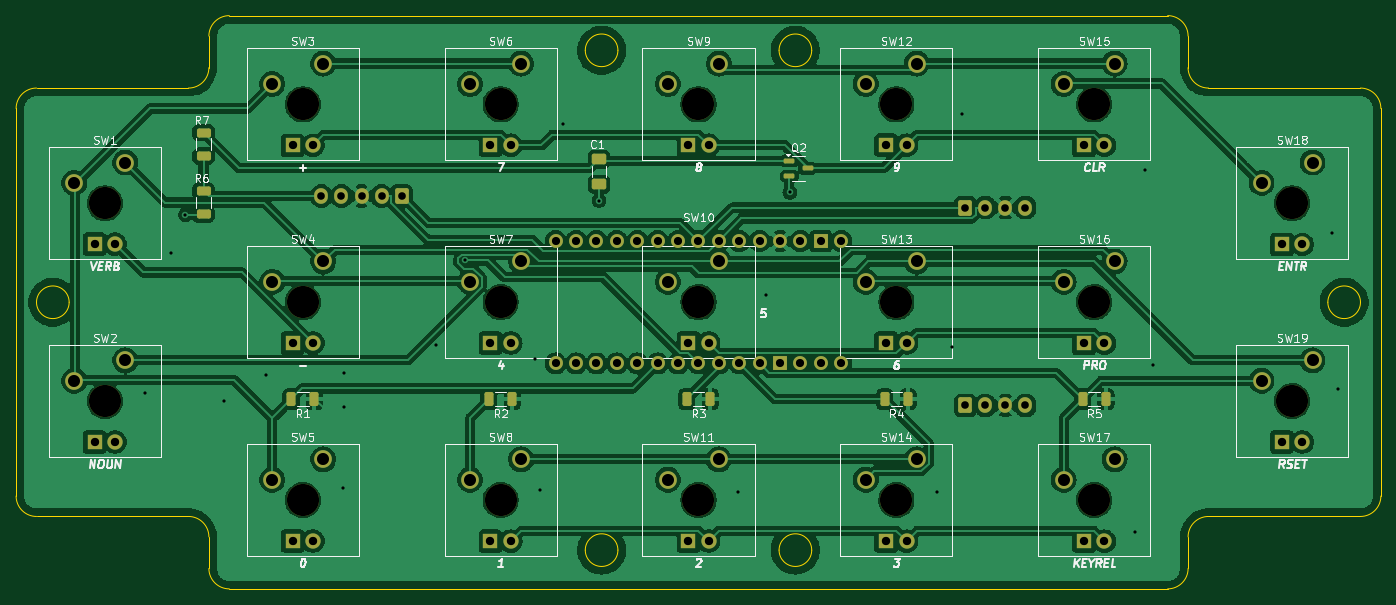
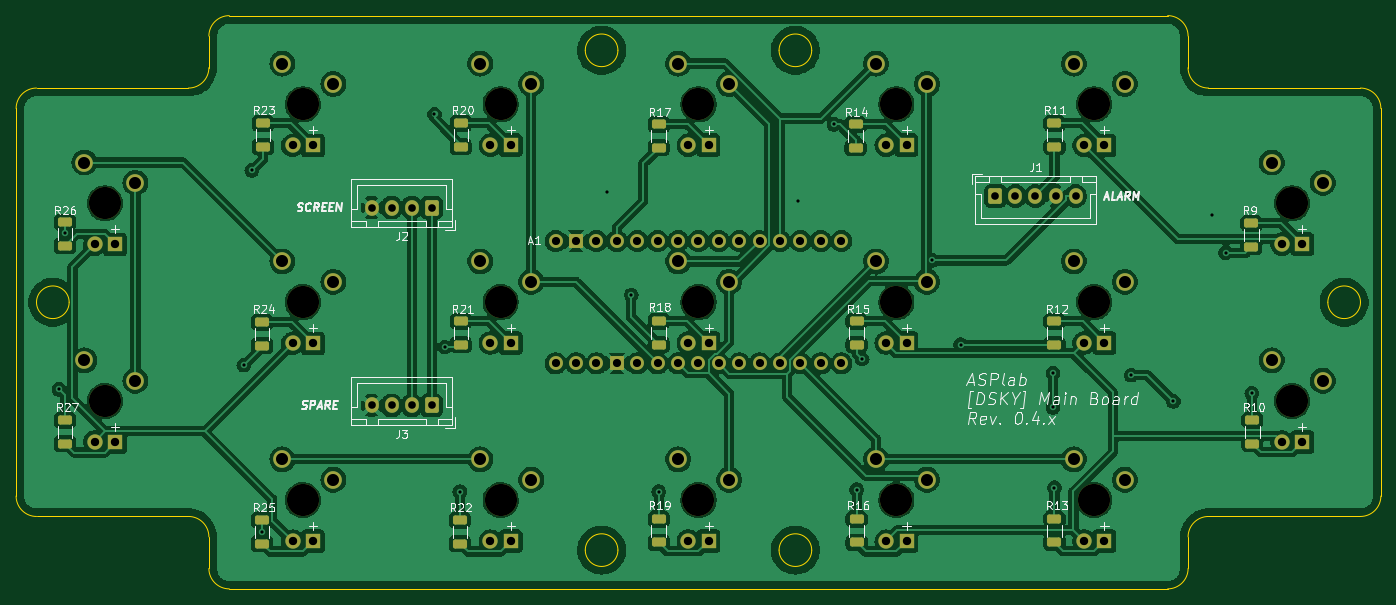
Circuit board: 11 layer files. Board 169.9 x 71.4 mm.
- bottom_copper: Main_board-B_Cu.gbl (308188 bytes)
- bottom_mask: Main_board-B_Mask.gbs (6968 bytes)
- paste: Main_board-B_Paste.gbp (2342 bytes)
- bottom_silk: Main_board-B_Silkscreen.gbo (70802 bytes)
- outline: Main_board-Edge_Cuts.gm1 (3172 bytes)
- top_copper: Main_board-F_Cu.gtl (261247 bytes)
- top_mask: Main_board-F_Mask.gts (6673 bytes)
- paste: Main_board-F_Paste.gtp (2041 bytes)
- top_silk: Main_board-F_Silkscreen.gto (82813 bytes)
- drill: Main_board-NPTH.drl (612 bytes)
- drill: Main_board-PTH.drl (2722 bytes)

=== bottom_copper: Main_board-B_Cu.gbl (308188 bytes, source omitted) ===
=== bottom_mask: Main_board-B_Mask.gbs (6968 bytes, source omitted) ===
=== paste: Main_board-B_Paste.gbp (2342 bytes, source withheld) ===
=== bottom_silk: Main_board-B_Silkscreen.gbo (70802 bytes, source omitted) ===
=== outline: Main_board-Edge_Cuts.gm1 ===
G04 #@! TF.GenerationSoftware,KiCad,Pcbnew,8.0.2*
G04 #@! TF.CreationDate,2024-06-02T22:43:07+02:00*
G04 #@! TF.ProjectId,Main_board,4d61696e-5f62-46f6-9172-642e6b696361,1.0.2*
G04 #@! TF.SameCoordinates,Original*
G04 #@! TF.FileFunction,Profile,NP*
%FSLAX46Y46*%
G04 Gerber Fmt 4.6, Leading zero omitted, Abs format (unit mm)*
G04 Created by KiCad (PCBNEW 8.0.2) date 2024-06-02 22:43:07*
%MOMM*%
%LPD*%
G01*
G04 APERTURE LIST*
G04 #@! TA.AperFunction,Profile*
%ADD10C,0.100000*%
G04 #@! TD*
G04 APERTURE END LIST*
D10*
X153670000Y-116459000D02*
G75*
G02*
X151130000Y-118999000I-2540000J0D01*
G01*
X275590000Y-174879000D02*
G75*
G02*
X278130000Y-172339000I2540000J0D01*
G01*
X275590000Y-178816000D02*
X275590000Y-174879000D01*
X151130000Y-118999000D02*
X132207000Y-118999000D01*
X129667000Y-121539000D02*
X129667000Y-169799000D01*
X204597000Y-114300000D02*
G75*
G02*
X200533000Y-114300000I-2032000J0D01*
G01*
X200533000Y-114300000D02*
G75*
G02*
X204597000Y-114300000I2032000J0D01*
G01*
X156210000Y-181356000D02*
X273050000Y-181356000D01*
X297053000Y-145669000D02*
G75*
G02*
X292989000Y-145669000I-2032000J0D01*
G01*
X292989000Y-145669000D02*
G75*
G02*
X297053000Y-145669000I2032000J0D01*
G01*
X228727000Y-176530000D02*
G75*
G02*
X224663000Y-176530000I-2032000J0D01*
G01*
X224663000Y-176530000D02*
G75*
G02*
X228727000Y-176530000I2032000J0D01*
G01*
X299593000Y-169799000D02*
X299593000Y-121539000D01*
X204597000Y-176530000D02*
G75*
G02*
X200533000Y-176530000I-2032000J0D01*
G01*
X200533000Y-176530000D02*
G75*
G02*
X204597000Y-176530000I2032000J0D01*
G01*
X275590000Y-178816000D02*
G75*
G02*
X273050000Y-181356000I-2540000J0D01*
G01*
X297053000Y-118999000D02*
X278130000Y-118999000D01*
X273050000Y-109982000D02*
G75*
G02*
X275590000Y-112522000I0J-2540000D01*
G01*
X297053000Y-118999000D02*
G75*
G02*
X299593000Y-121539000I0J-2540000D01*
G01*
X129667000Y-121539000D02*
G75*
G02*
X132207000Y-118999000I2540000J0D01*
G01*
X136271000Y-145669000D02*
G75*
G02*
X132207000Y-145669000I-2032000J0D01*
G01*
X132207000Y-145669000D02*
G75*
G02*
X136271000Y-145669000I2032000J0D01*
G01*
X153670000Y-112522000D02*
X153670000Y-116459000D01*
X156210000Y-181356000D02*
G75*
G02*
X153670000Y-178816000I0J2540000D01*
G01*
X153670000Y-174879000D02*
X153670000Y-178816000D01*
X278130000Y-118999000D02*
G75*
G02*
X275590000Y-116459000I0J2540000D01*
G01*
X299593000Y-169799000D02*
G75*
G02*
X297053000Y-172339000I-2540000J0D01*
G01*
X273050000Y-109982000D02*
X156210000Y-109982000D01*
X151130000Y-172339000D02*
G75*
G02*
X153670000Y-174879000I0J-2540000D01*
G01*
X278130000Y-172339000D02*
X297053000Y-172339000D01*
X153670000Y-112522000D02*
G75*
G02*
X156210000Y-109982000I2540000J0D01*
G01*
X151130000Y-172339000D02*
X132207000Y-172339000D01*
X228727000Y-114300000D02*
G75*
G02*
X224663000Y-114300000I-2032000J0D01*
G01*
X224663000Y-114300000D02*
G75*
G02*
X228727000Y-114300000I2032000J0D01*
G01*
X132207000Y-172339000D02*
G75*
G02*
X129667000Y-169799000I0J2540000D01*
G01*
X275590000Y-116459000D02*
X275590000Y-112522000D01*
M02*

=== top_copper: Main_board-F_Cu.gtl (261247 bytes, source omitted) ===
=== top_mask: Main_board-F_Mask.gts ===
G04 #@! TF.GenerationSoftware,KiCad,Pcbnew,8.0.2*
G04 #@! TF.CreationDate,2024-06-02T22:43:07+02:00*
G04 #@! TF.ProjectId,Main_board,4d61696e-5f62-46f6-9172-642e6b696361,1.0.2*
G04 #@! TF.SameCoordinates,Original*
G04 #@! TF.FileFunction,Soldermask,Top*
G04 #@! TF.FilePolarity,Negative*
%FSLAX46Y46*%
G04 Gerber Fmt 4.6, Leading zero omitted, Abs format (unit mm)*
G04 Created by KiCad (PCBNEW 8.0.2) date 2024-06-02 22:43:07*
%MOMM*%
%LPD*%
G01*
G04 APERTURE LIST*
G04 Aperture macros list*
%AMRoundRect*
0 Rectangle with rounded corners*
0 $1 Rounding radius*
0 $2 $3 $4 $5 $6 $7 $8 $9 X,Y pos of 4 corners*
0 Add a 4 corners polygon primitive as box body*
4,1,4,$2,$3,$4,$5,$6,$7,$8,$9,$2,$3,0*
0 Add four circle primitives for the rounded corners*
1,1,$1+$1,$2,$3*
1,1,$1+$1,$4,$5*
1,1,$1+$1,$6,$7*
1,1,$1+$1,$8,$9*
0 Add four rect primitives between the rounded corners*
20,1,$1+$1,$2,$3,$4,$5,0*
20,1,$1+$1,$4,$5,$6,$7,0*
20,1,$1+$1,$6,$7,$8,$9,0*
20,1,$1+$1,$8,$9,$2,$3,0*%
G04 Aperture macros list end*
%ADD10C,1.905000*%
%ADD11R,1.905000X1.905000*%
%ADD12C,4.000000*%
%ADD13C,2.200000*%
%ADD14RoundRect,0.250000X0.312500X0.625000X-0.312500X0.625000X-0.312500X-0.625000X0.312500X-0.625000X0*%
%ADD15RoundRect,0.250000X0.625000X-0.312500X0.625000X0.312500X-0.625000X0.312500X-0.625000X-0.312500X0*%
%ADD16RoundRect,0.150000X-0.512500X-0.150000X0.512500X-0.150000X0.512500X0.150000X-0.512500X0.150000X0*%
%ADD17RoundRect,0.250000X-0.650000X0.412500X-0.650000X-0.412500X0.650000X-0.412500X0.650000X0.412500X0*%
%ADD18C,1.727200*%
%ADD19R,1.727200X1.727200*%
%ADD20RoundRect,0.250000X0.600000X0.725000X-0.600000X0.725000X-0.600000X-0.725000X0.600000X-0.725000X0*%
%ADD21O,1.700000X1.950000*%
%ADD22RoundRect,0.250000X-0.600000X-0.725000X0.600000X-0.725000X0.600000X0.725000X-0.600000X0.725000X0*%
G04 APERTURE END LIST*
D10*
X166624000Y-126140700D03*
D11*
X164084000Y-126140700D03*
D10*
X289814000Y-138459700D03*
D11*
X287274000Y-138459700D03*
D12*
X239268000Y-145669000D03*
D13*
X241808000Y-140589000D03*
X235458000Y-143129000D03*
D14*
X166816500Y-157734000D03*
X163891500Y-157734000D03*
D12*
X140716000Y-157988000D03*
D13*
X143256000Y-152908000D03*
X136906000Y-155448000D03*
D14*
X216092500Y-157734000D03*
X213167500Y-157734000D03*
X265368500Y-157734000D03*
X262443500Y-157734000D03*
D10*
X240538000Y-150749000D03*
D11*
X237998000Y-150749000D03*
D12*
X140716000Y-133350000D03*
D13*
X143256000Y-128270000D03*
X136906000Y-130810000D03*
D12*
X214630000Y-121031000D03*
D13*
X217170000Y-115951000D03*
X210820000Y-118491000D03*
D10*
X215900000Y-126111000D03*
D11*
X213360000Y-126111000D03*
D12*
X165354000Y-145669000D03*
D13*
X167894000Y-140589000D03*
X161544000Y-143129000D03*
D10*
X265176000Y-175416700D03*
D11*
X262636000Y-175416700D03*
D10*
X191262000Y-126111000D03*
D11*
X188722000Y-126111000D03*
D10*
X191262000Y-150749000D03*
D11*
X188722000Y-150749000D03*
D10*
X265176000Y-126140700D03*
D11*
X262636000Y-126140700D03*
D12*
X263906000Y-145669000D03*
D13*
X266446000Y-140589000D03*
X260096000Y-143129000D03*
D12*
X189992000Y-145669000D03*
D13*
X192532000Y-140589000D03*
X186182000Y-143129000D03*
D12*
X263906000Y-121031000D03*
D13*
X266446000Y-115951000D03*
X260096000Y-118491000D03*
D10*
X215900000Y-175387000D03*
D11*
X213360000Y-175387000D03*
D12*
X263906000Y-170307000D03*
D13*
X266446000Y-165227000D03*
X260096000Y-167767000D03*
D12*
X214630000Y-145669000D03*
D13*
X217170000Y-140589000D03*
X210820000Y-143129000D03*
D10*
X141986000Y-163068000D03*
D11*
X139446000Y-163068000D03*
D12*
X239268000Y-121031000D03*
D13*
X241808000Y-115951000D03*
X235458000Y-118491000D03*
D14*
X240730500Y-157734000D03*
X237805500Y-157734000D03*
D10*
X289814000Y-163068000D03*
D11*
X287274000Y-163068000D03*
D15*
X153000000Y-134712500D03*
X153000000Y-131787500D03*
D12*
X214630000Y-170307000D03*
D13*
X217170000Y-165227000D03*
X210820000Y-167767000D03*
D12*
X189992000Y-121031000D03*
D13*
X192532000Y-115951000D03*
X186182000Y-118491000D03*
D10*
X240538000Y-175416700D03*
D11*
X237998000Y-175416700D03*
D10*
X265176000Y-150778700D03*
D11*
X262636000Y-150778700D03*
D16*
X225938500Y-128050000D03*
X225938500Y-129950000D03*
X228213500Y-129000000D03*
D10*
X240538000Y-126111000D03*
D11*
X237998000Y-126111000D03*
D10*
X166624000Y-150749000D03*
D11*
X164084000Y-150749000D03*
D10*
X191262000Y-175416700D03*
D11*
X188722000Y-175416700D03*
D12*
X189992000Y-170307000D03*
D13*
X192532000Y-165227000D03*
X186182000Y-167767000D03*
D12*
X288544000Y-157988000D03*
D13*
X291084000Y-152908000D03*
X284734000Y-155448000D03*
D15*
X153000000Y-127462500D03*
X153000000Y-124537500D03*
D12*
X165354000Y-121031000D03*
D13*
X167894000Y-115951000D03*
X161544000Y-118491000D03*
D10*
X215900000Y-150749000D03*
D11*
X213360000Y-150749000D03*
D12*
X165354000Y-170307000D03*
D13*
X167894000Y-165227000D03*
X161544000Y-167767000D03*
D17*
X202250000Y-127850500D03*
X202250000Y-130975500D03*
D14*
X191454500Y-157734000D03*
X188529500Y-157734000D03*
D10*
X166624000Y-175387000D03*
D11*
X164084000Y-175387000D03*
D10*
X141986000Y-138430000D03*
D11*
X139446000Y-138430000D03*
D12*
X288544000Y-133350000D03*
D13*
X291084000Y-128270000D03*
X284734000Y-130810000D03*
D12*
X239268000Y-170307000D03*
D13*
X241808000Y-165227000D03*
X235458000Y-167767000D03*
D18*
X199390000Y-138049000D03*
X224790000Y-138049000D03*
X204470000Y-138049000D03*
X207010000Y-138049000D03*
X209550000Y-138049000D03*
X212090000Y-138049000D03*
X214630000Y-138049000D03*
X217170000Y-138049000D03*
X219710000Y-138049000D03*
X222250000Y-138049000D03*
X201930000Y-138049000D03*
X229870000Y-153289000D03*
X232410000Y-153289000D03*
X222250000Y-153289000D03*
X219710000Y-153289000D03*
X217170000Y-153289000D03*
X214630000Y-153289000D03*
X212090000Y-153289000D03*
X209550000Y-153289000D03*
X207010000Y-153289000D03*
X204470000Y-153289000D03*
X201930000Y-153289000D03*
X199390000Y-153289000D03*
X196850000Y-153289000D03*
X196850000Y-138049000D03*
D19*
X224790000Y-153289000D03*
X229870000Y-138049000D03*
D18*
X227330000Y-153289000D03*
X227330000Y-138049000D03*
X232410000Y-138049000D03*
D20*
X177673000Y-132444000D03*
D21*
X175173000Y-132444000D03*
X172673000Y-132444000D03*
X170173000Y-132444000D03*
X167673000Y-132444000D03*
D22*
X247837000Y-133875000D03*
D21*
X250337000Y-133875000D03*
X252837000Y-133875000D03*
X255337000Y-133875000D03*
D22*
X247837000Y-158513000D03*
D21*
X250337000Y-158513000D03*
X252837000Y-158513000D03*
X255337000Y-158513000D03*
M02*

=== paste: Main_board-F_Paste.gtp (2041 bytes, source withheld) ===
=== top_silk: Main_board-F_Silkscreen.gto (82813 bytes, source omitted) ===
=== drill: Main_board-NPTH.drl ===
M48
; DRILL file {KiCad 8.0.2} date 2024-06-02T22:43:05+0200
; FORMAT={-:-/ absolute / inch / decimal}
; #@! TF.CreationDate,2024-06-02T22:43:05+02:00
; #@! TF.GenerationSoftware,Kicad,Pcbnew,8.0.2
; #@! TF.FileFunction,NonPlated,1,2,NPTH
FMAT,2
INCH
; #@! TA.AperFunction,NonPlated,NPTH,ComponentDrill
T1C0.1575
%
G90
G05
T1
X5.54Y-5.25
X5.54Y-6.22
X6.51Y-4.765
X6.51Y-5.735
X6.51Y-6.705
X7.48Y-4.765
X7.48Y-5.735
X7.48Y-6.705
X8.45Y-4.765
X8.45Y-5.735
X8.45Y-6.705
X9.42Y-4.765
X9.42Y-5.735
X9.42Y-6.705
X10.39Y-4.765
X10.39Y-5.735
X10.39Y-6.705
X11.36Y-5.25
X11.36Y-6.22
M30

=== drill: Main_board-PTH.drl ===
M48
; DRILL file {KiCad 8.0.2} date 2024-06-02T22:43:05+0200
; FORMAT={-:-/ absolute / inch / decimal}
; #@! TF.CreationDate,2024-06-02T22:43:05+02:00
; #@! TF.GenerationSoftware,Kicad,Pcbnew,8.0.2
; #@! TF.FileFunction,Plated,1,2,PTH
FMAT,2
INCH
; #@! TA.AperFunction,Plated,PTH,ViaDrill
T1C0.0157
; #@! TA.AperFunction,Plated,PTH,ComponentDrill
T2C0.0374
; #@! TA.AperFunction,Plated,PTH,ComponentDrill
T3C0.0400
; #@! TA.AperFunction,Plated,PTH,ComponentDrill
T4C0.0409
; #@! TA.AperFunction,Plated,PTH,ComponentDrill
T5C0.0591
%
G90
G05
T1
X5.7382Y-6.1811
X5.8661Y-5.4921
X5.935Y-5.3051
X6.122Y-6.2205
X6.3287Y-6.0925
X6.705Y-6.6437
X6.7126Y-6.0827
X6.7126Y-6.25
X7.1654Y-5.9426
X7.3034Y-5.5301
X7.6476Y-6.0138
X7.675Y-6.6535
X7.7854Y-4.8622
X7.9626Y-5.2362
X8.645Y-6.6634
X8.7795Y-5.6988
X8.8976Y-5.1969
X9.62Y-6.6634
X9.6949Y-5.9547
X9.7441Y-4.813
X10.59Y-6.8602
X10.6398Y-5.0886
X10.6791Y-6.0433
X11.5551Y-5.3937
X11.5846Y-6.1614
T2
X6.6013Y-5.2143
X6.6997Y-5.2143
X6.7981Y-5.2143
X6.8966Y-5.2143
X6.995Y-5.2143
X9.7574Y-5.2707
X9.7574Y-6.2407
X9.8558Y-5.2707
X9.8558Y-6.2407
X9.9542Y-5.2707
X9.9542Y-6.2407
X10.0526Y-5.2707
X10.0526Y-6.2407
T3
X7.75Y-5.435
X7.75Y-6.035
X7.85Y-5.435
X7.85Y-6.035
X7.95Y-5.435
X7.95Y-6.035
X8.05Y-5.435
X8.05Y-6.035
X8.15Y-5.435
X8.15Y-6.035
X8.25Y-5.435
X8.25Y-6.035
X8.35Y-5.435
X8.35Y-6.035
X8.45Y-5.435
X8.45Y-6.035
X8.55Y-5.435
X8.55Y-6.035
X8.65Y-5.435
X8.65Y-6.035
X8.75Y-5.435
X8.75Y-6.035
X8.85Y-5.435
X8.85Y-6.035
X8.95Y-5.435
X8.95Y-6.035
X9.05Y-5.435
X9.05Y-6.035
X9.15Y-5.435
X9.15Y-6.035
T4
X5.49Y-5.45
X5.49Y-6.42
X5.59Y-5.45
X5.59Y-6.42
X6.46Y-4.9662
X6.46Y-5.935
X6.46Y-6.905
X6.56Y-4.9662
X6.56Y-5.935
X6.56Y-6.905
X7.43Y-4.965
X7.43Y-5.935
X7.43Y-6.9062
X7.53Y-4.965
X7.53Y-5.935
X7.53Y-6.9062
X8.4Y-4.965
X8.4Y-5.935
X8.4Y-6.905
X8.5Y-4.965
X8.5Y-5.935
X8.5Y-6.905
X9.37Y-4.965
X9.37Y-5.935
X9.37Y-6.9062
X9.47Y-4.965
X9.47Y-5.935
X9.47Y-6.9062
X10.34Y-4.9662
X10.34Y-5.9362
X10.34Y-6.9062
X10.44Y-4.9662
X10.44Y-5.9362
X10.44Y-6.9062
X11.31Y-5.4512
X11.31Y-6.42
X11.41Y-5.4512
X11.41Y-6.42
T5
X5.39Y-5.15
X5.39Y-6.12
X5.64Y-5.05
X5.64Y-6.02
X6.36Y-4.665
X6.36Y-5.635
X6.36Y-6.605
X6.61Y-4.565
X6.61Y-5.535
X6.61Y-6.505
X7.33Y-4.665
X7.33Y-5.635
X7.33Y-6.605
X7.58Y-4.565
X7.58Y-5.535
X7.58Y-6.505
X8.3Y-4.665
X8.3Y-5.635
X8.3Y-6.605
X8.55Y-4.565
X8.55Y-5.535
X8.55Y-6.505
X9.27Y-4.665
X9.27Y-5.635
X9.27Y-6.605
X9.52Y-4.565
X9.52Y-5.535
X9.52Y-6.505
X10.24Y-4.665
X10.24Y-5.635
X10.24Y-6.605
X10.49Y-4.565
X10.49Y-5.535
X10.49Y-6.505
X11.21Y-5.15
X11.21Y-6.12
X11.46Y-5.05
X11.46Y-6.02
M30
